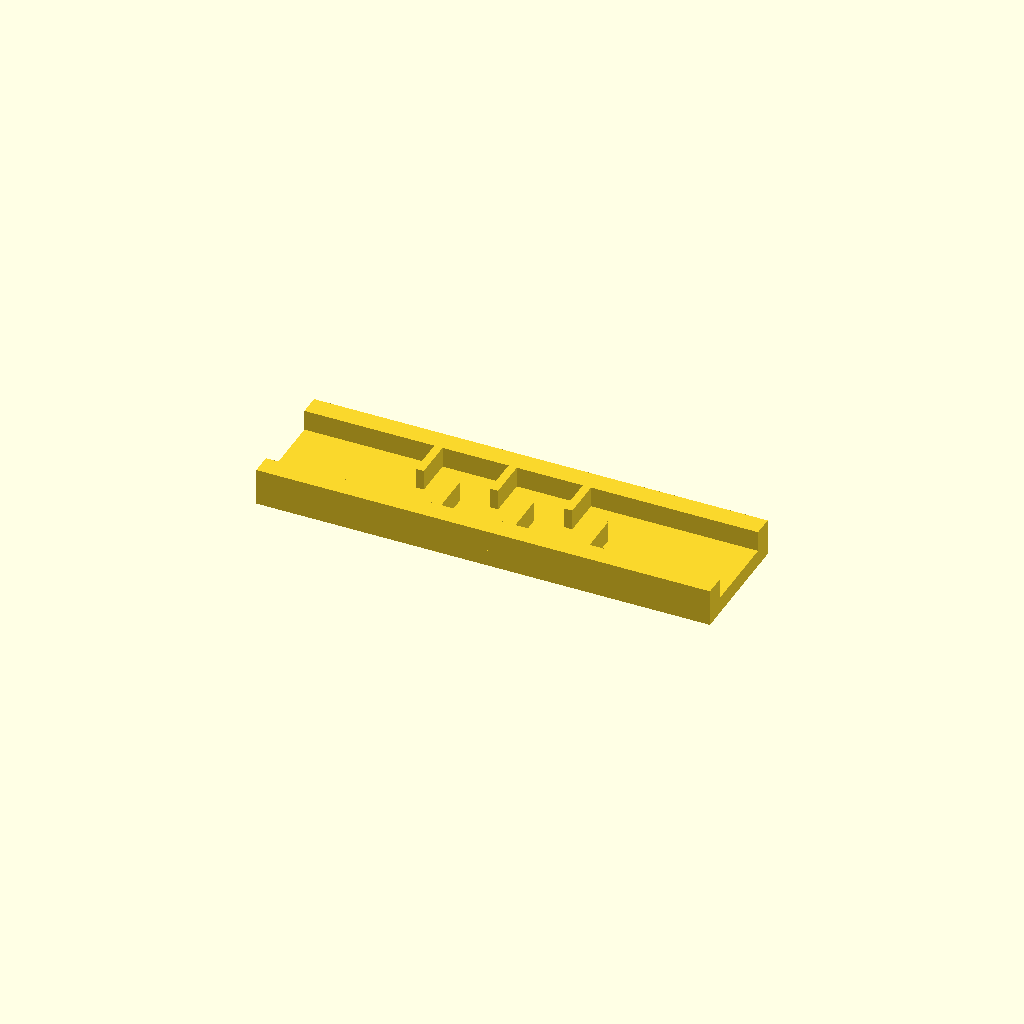
Cell 1: the model at its default parameters.
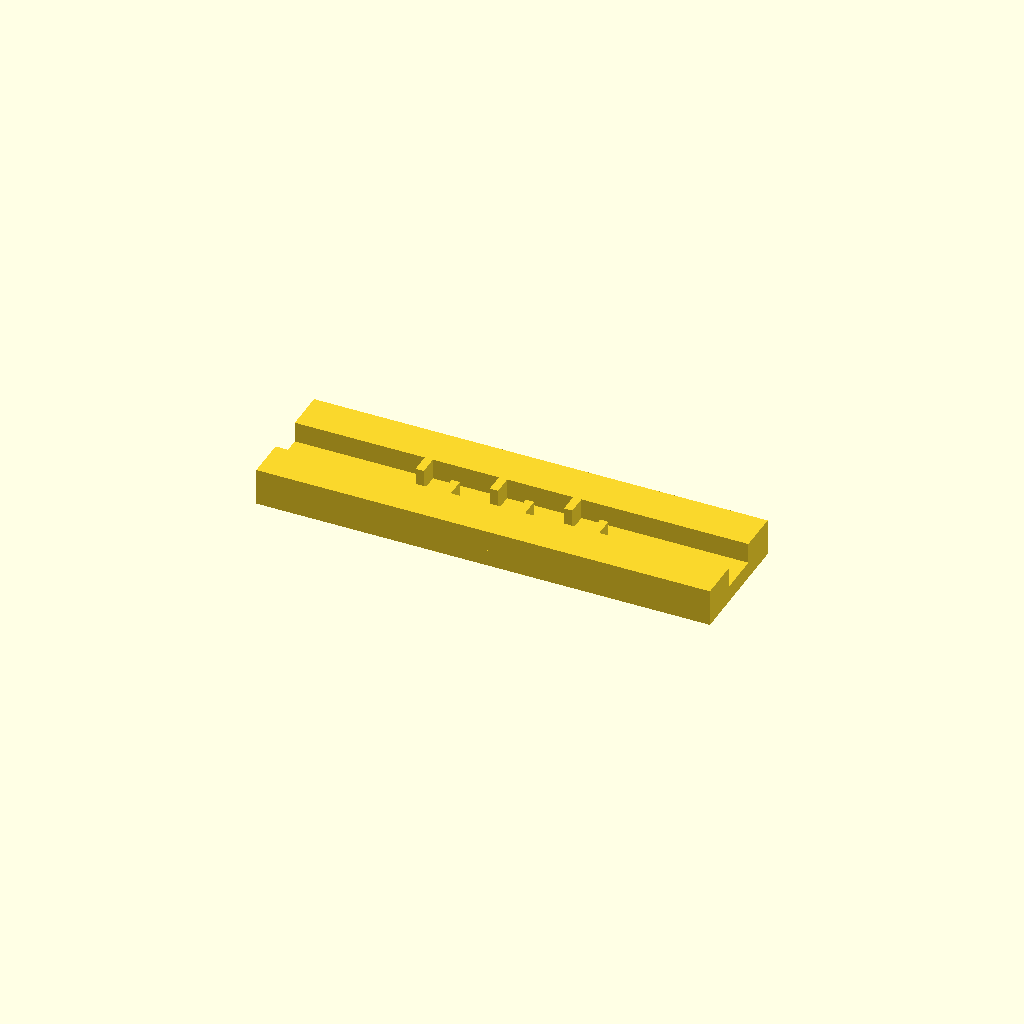
Cell 2 — rail_w set to 20, the other parameters unchanged.
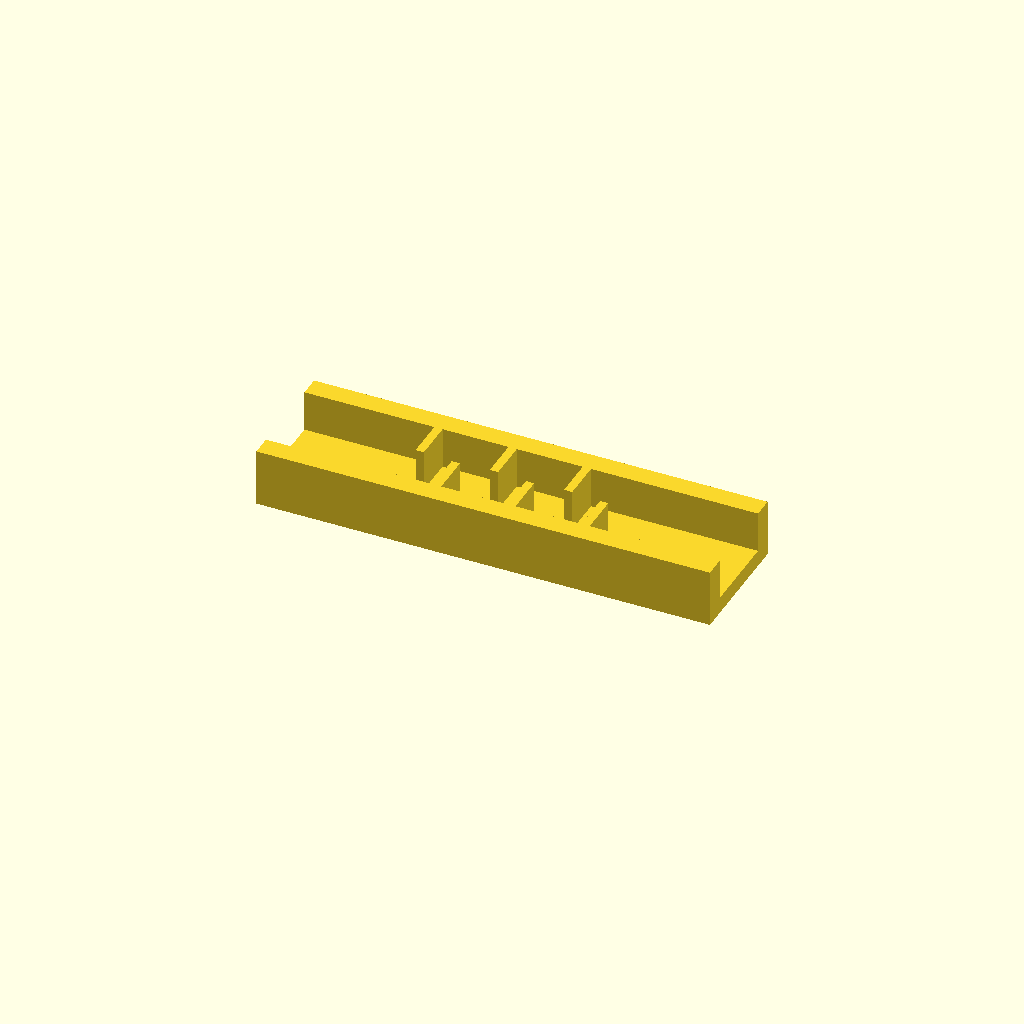
Cell 3: rib_h = 20 (everything else at default).
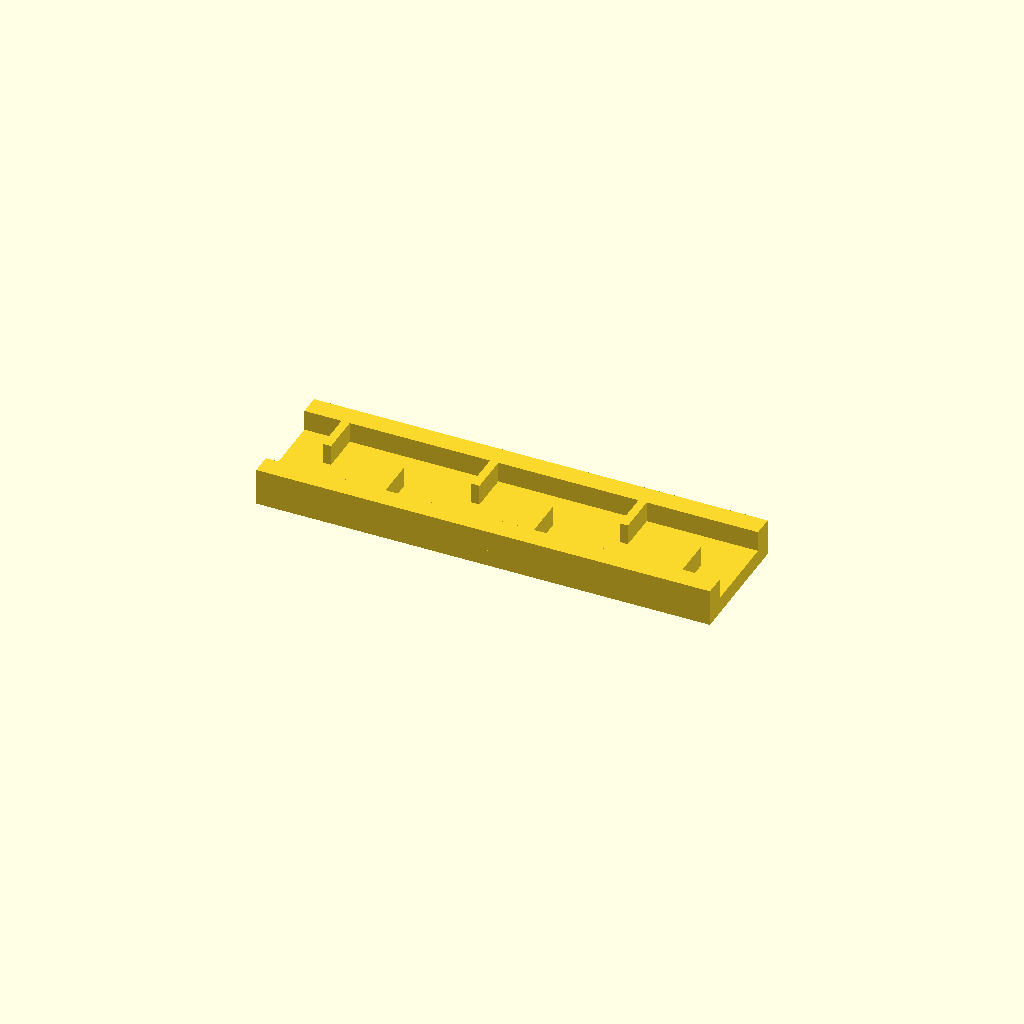
Cell 4: the same model with pitch = 36.
One fixed orthographic camera (rotation 55°, 0°, 25°; colour scheme Cornfield) for every cell.
Source of the model, optional_data/data/place1/ribframes/part_0096.scad:
$fn = 32;

// ----------------------------------------------------------------------
// Rib frame 220 x 60 x 18
// 6 ribs at 18 mm pitch, staggered
// ----------------------------------------------------------------------

// --- parameters (mm) ---
frame = [220, 60, 8];  // base plate size (x, y, z)
rail_w = 10;           // side rail width
ribs = 6;              // number of ribs
rib_t = 4;             // rib thickness
rib_h = 10;            // rib height above the base plate
pitch = 18;            // pitch between rib centres

// --- derived feature positions (mm) ---
span = (ribs - 1) * pitch;          // = 90   distance between the outer ribs
origin_x = -span / 2;               // = -45   X of the first rib
rib_len = frame[1] / 2 - rail_w + 0.5;  // = 20.5   length of a staggered rib
rib_y = 0.5 + rib_len / 2;          // = 10.75   Y of a staggered rib centre
row_offset = 2 * rib_y;             // = 21.5   distance between the two rows
feature_centers = [
  [origin_x + 0 * pitch, rib_y],
  [origin_x + 1 * pitch, -rib_y],
  [origin_x + 2 * pitch, rib_y],
  [origin_x + 3 * pitch, -rib_y],
  [origin_x + 4 * pitch, rib_y],
  [origin_x + 5 * pitch, -rib_y]
];   // rib centre line, drives the rib loop

// base plate, two side rails, then the ribs read straight off feature_centers
union() {
  translate([-frame[0] / 2, -frame[1] / 2, 0]) cube(frame);
  translate([-frame[0] / 2, -frame[1] / 2, 0]) cube([frame[0], rail_w, frame[2] + rib_h]);
  translate([-frame[0] / 2, frame[1] / 2 - rail_w, 0]) cube([frame[0], rail_w, frame[2] + rib_h]);
  for (centre = feature_centers)
    translate([centre[0] - rib_t / 2, centre[1] - rib_len / 2, frame[2] - 1])
      cube([rib_t, rib_len, rib_h + 1]);
}
Customizer parameters (derived from the source; name, type, default, range or options):
frame: vector, default [220, 60, 8]
rail_w: number, default 10
ribs: number, default 6
rib_t: number, default 4
rib_h: number, default 10
pitch: number, default 18
